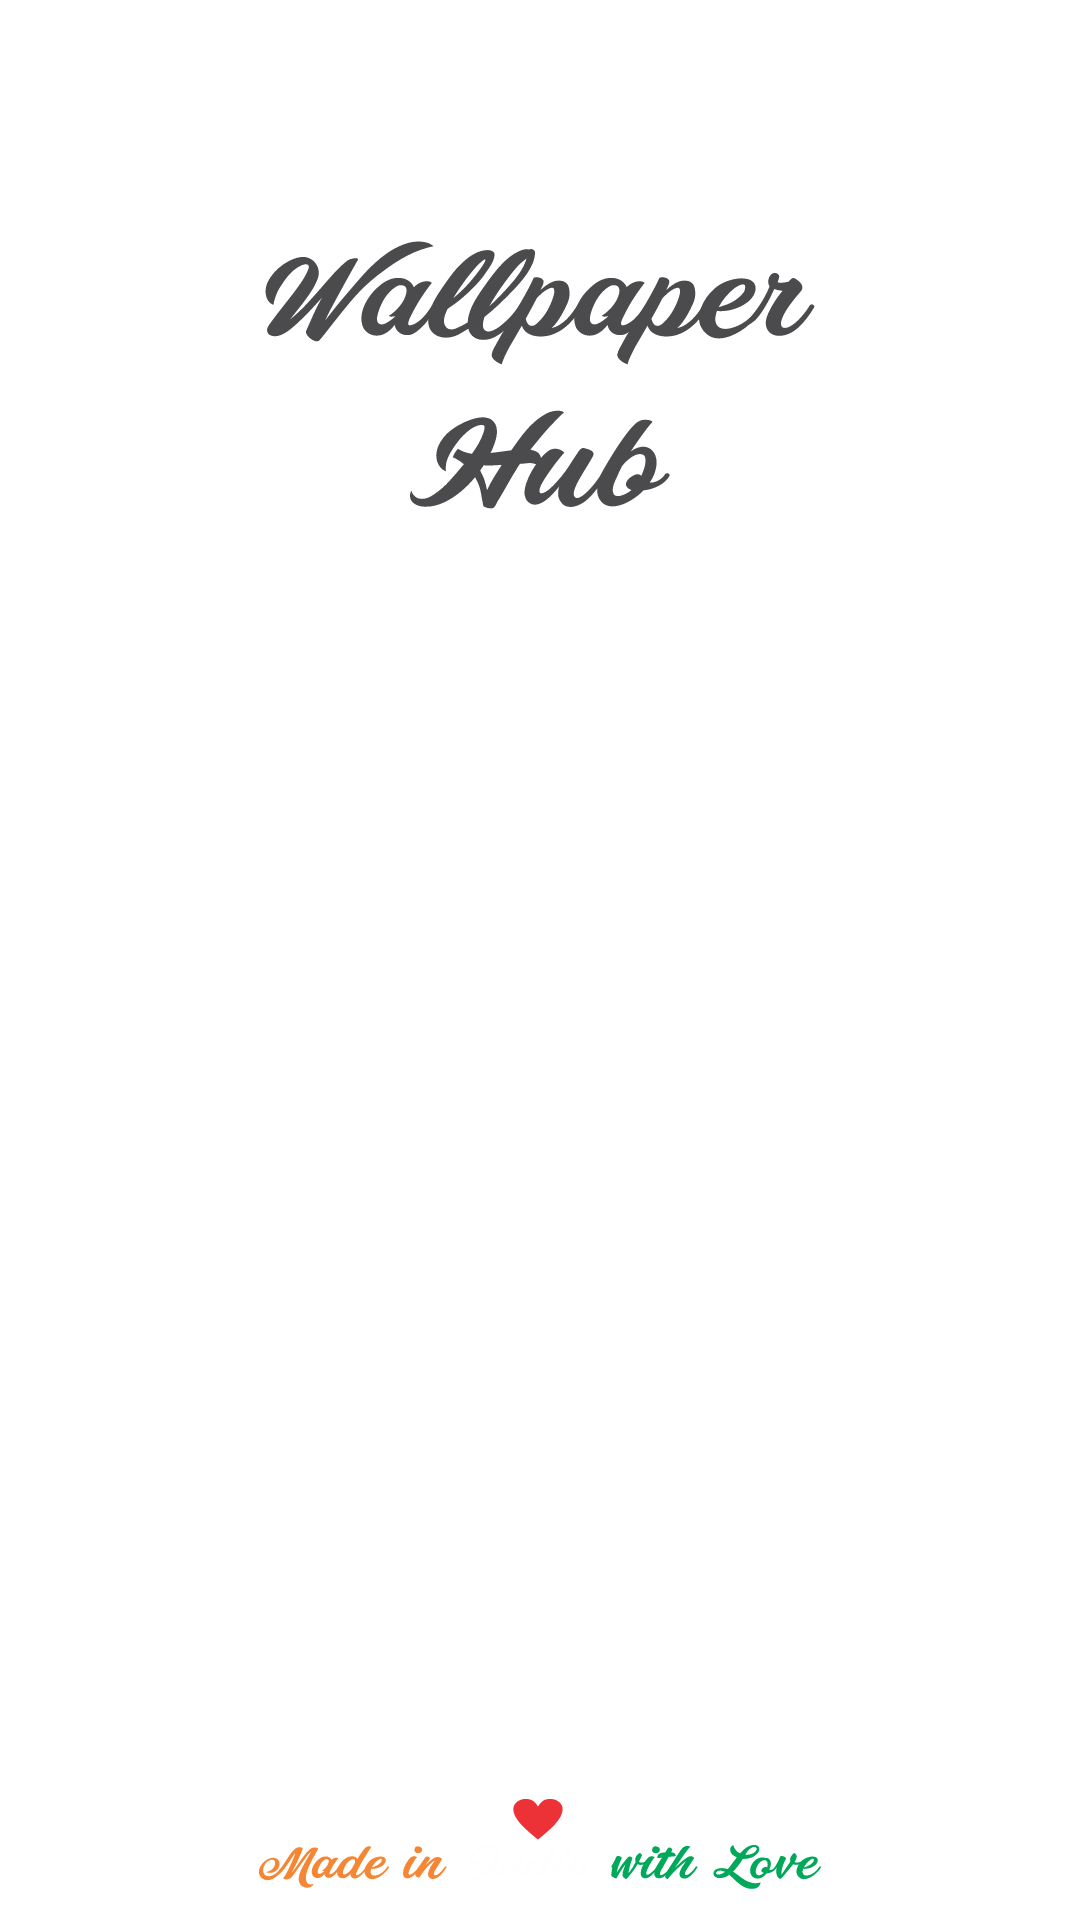

This screen was rendered from an Android layout file. Write that file and the resources it references.
<!-- AndroidManifest.xml: activity theme SplashScreen -->
<!-- res/layout/activity_main.xml -->
<?xml version="1.0" encoding="utf-8"?>
<RelativeLayout xmlns:android="http://schemas.android.com/apk/res/android"
    xmlns:app="http://schemas.android.com/apk/res-auto"
    xmlns:tools="http://schemas.android.com/tools"
    android:background="@drawable/bg_splash"
    android:layout_width="match_parent"
    android:layout_height="match_parent"
    tools:context="net.simplifiedcoding.wallpaperhub.activities.MainActivity">


    <ImageView
        android:layout_alignParentTop="true"
        android:layout_centerHorizontal="true"
        android:background="@drawable/ic_logo_wallpaper_hub"
        android:layout_width="200dp"
        android:layout_height="250dp" />



    <ImageView
        android:layout_alignParentBottom="true"
        android:layout_marginBottom="-100dp"
        android:layout_centerHorizontal="true"
        android:background="@drawable/ic_img_made_in_india"
        android:layout_width="200dp"
        android:layout_height="250dp" />

</RelativeLayout>
<!-- resources referenced by this layout -->
<resources>
  <!-- drawable ic_img_made_in_india: vector/xml drawable (drawable, 23626 chars, omitted) -->
  <!-- drawable ic_logo_wallpaper_hub: vector/xml drawable (drawable, 16579 chars, omitted) -->
  <style name="SplashScreen" parent="Theme.AppCompat.Light.NoActionBar">
          <item name="android:windowBackground">@drawable/splash_screen</item>
      </style>
  <!-- drawable splash_screen (drawable) -->
  <?xml version="1.0" encoding="utf-8"?>
  <layer-list xmlns:android="http://schemas.android.com/apk/res/android">
  
      <item android:drawable="@drawable/bg_splash" />
  
      <item
          android:width="200dp"
          android:height="250dp"
          android:drawable="@drawable/ic_logo_wallpaper_hub"
          android:gravity="center_horizontal" />
  
      <item
          android:width="200dp"
          android:height="250dp"
          android:bottom="-40dp"
          android:drawable="@drawable/ic_img_made_in_india"
          android:gravity="bottom|center_horizontal" />
  
  </layer-list>
</resources>
